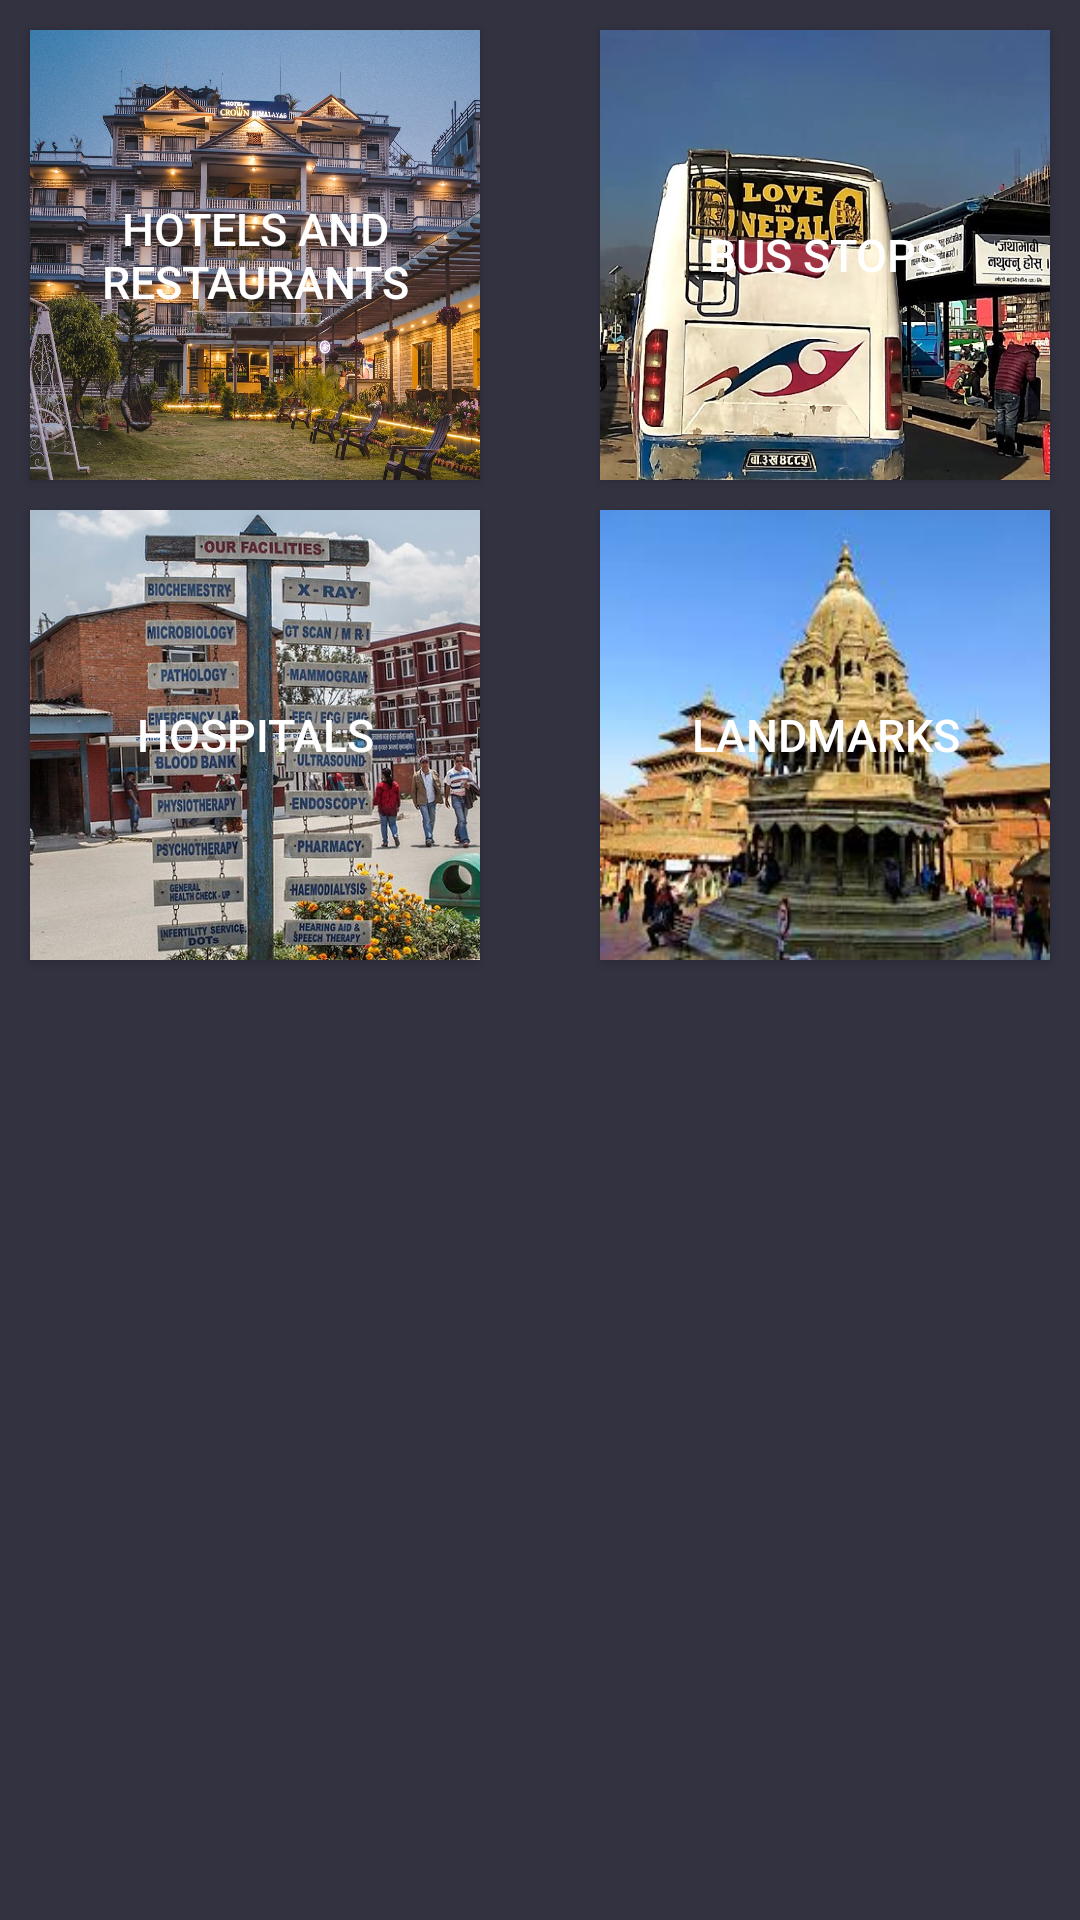

This screen was rendered from an Android layout file. Write that file and the resources it references.
<!-- AndroidManifest.xml: application theme AppTheme -->
<!-- res/layout/selection_fragment.xml -->
<?xml version="1.0" encoding="utf-8"?>
<androidx.constraintlayout.widget.ConstraintLayout
    xmlns:android="http://schemas.android.com/apk/res/android"
    xmlns:tools="http://schemas.android.com/tools"
    android:layout_width="match_parent"
    android:layout_height="match_parent"
    android:background="@color/dashboard"
    xmlns:app="http://schemas.android.com/apk/res-auto">

    <Button
        android:id="@+id/hotels"
        android:layout_width="150dp"
        android:layout_height="150dp"
        android:layout_marginStart="10dp"
        android:layout_marginTop="10dp"
        android:textAlignment="center"
        android:textColor="@color/colorWhite"
        android:textSize="15sp"
        android:text="Hotels and Restaurants"
        android:background="@drawable/hotel1"
        app:layout_constraintStart_toStartOf="parent"
        app:layout_constraintTop_toTopOf="parent" />

    <Button
        android:id="@+id/hospitals"
        android:layout_width="150dp"
        android:layout_height="150dp"
        android:layout_marginStart="10dp"
        android:layout_marginTop="10dp"
        android:text="Hospitals"
        android:textColor="@color/colorWhite"
        android:background="@drawable/hospital"
        android:textSize="15sp"
        android:textAlignment="center"
        app:layout_constraintStart_toStartOf="parent"
        app:layout_constraintTop_toBottomOf="@+id/hotels" />

    <Button
        android:id="@+id/landmarks"
        android:layout_width="150dp"
        android:layout_height="150dp"
        android:layout_marginTop="10dp"
        android:layout_marginEnd="10dp"
        android:layout_marginStart="10dp"
        android:text="Landmarks"
        android:background="@drawable/landmark"
        android:textColor="@color/colorWhite"
        android:textSize="15sp"
        android:textAlignment="center"
        app:layout_constraintEnd_toEndOf="parent"
        app:layout_constraintTop_toBottomOf="@+id/busstops" />

    <Button
        android:id="@+id/busstops"
        android:layout_width="150dp"
        android:layout_height="150dp"
        android:layout_marginStart="10dp"
        android:layout_marginTop="10dp"
        android:layout_marginEnd="10dp"
        android:textSize="15sp"
        android:textAlignment="center"
        android:textColor="@color/colorWhite"
        android:background="@drawable/busstop"
        android:text="Bus Stops"
        app:layout_constraintEnd_toEndOf="parent"
        app:layout_constraintTop_toTopOf="parent" />

</androidx.constraintlayout.widget.ConstraintLayout>
<!-- resources referenced by this layout -->
<resources>
  <color name="colorWhite">#ffffff</color>
  <color name="dashboard">#333241</color>
  <!-- drawable busstop: jpg bitmap (drawable, 150993 bytes) -->
  <!-- drawable hospital: jpg bitmap (drawable, 140894 bytes) -->
  <!-- drawable hotel1: jpg bitmap (drawable, 507383 bytes) -->
  <!-- drawable landmark: jpg bitmap (drawable, 11463 bytes) -->
  <style name="AppTheme" parent="AppTheme.Base">
              
          </style>
  <style name="AppTheme.Base" parent="Theme.AppCompat.Light.NoActionBar">
              <item name="colorPrimary">@color/dashboard</item>
              <item name="colorPrimaryDark">@color/appBar</item>
              <item name="colorAccent">@color/filler</item>
  
          </style>
  <color name="appBar">#37393A</color>
  <color name="filler">#403D3D</color>
</resources>
